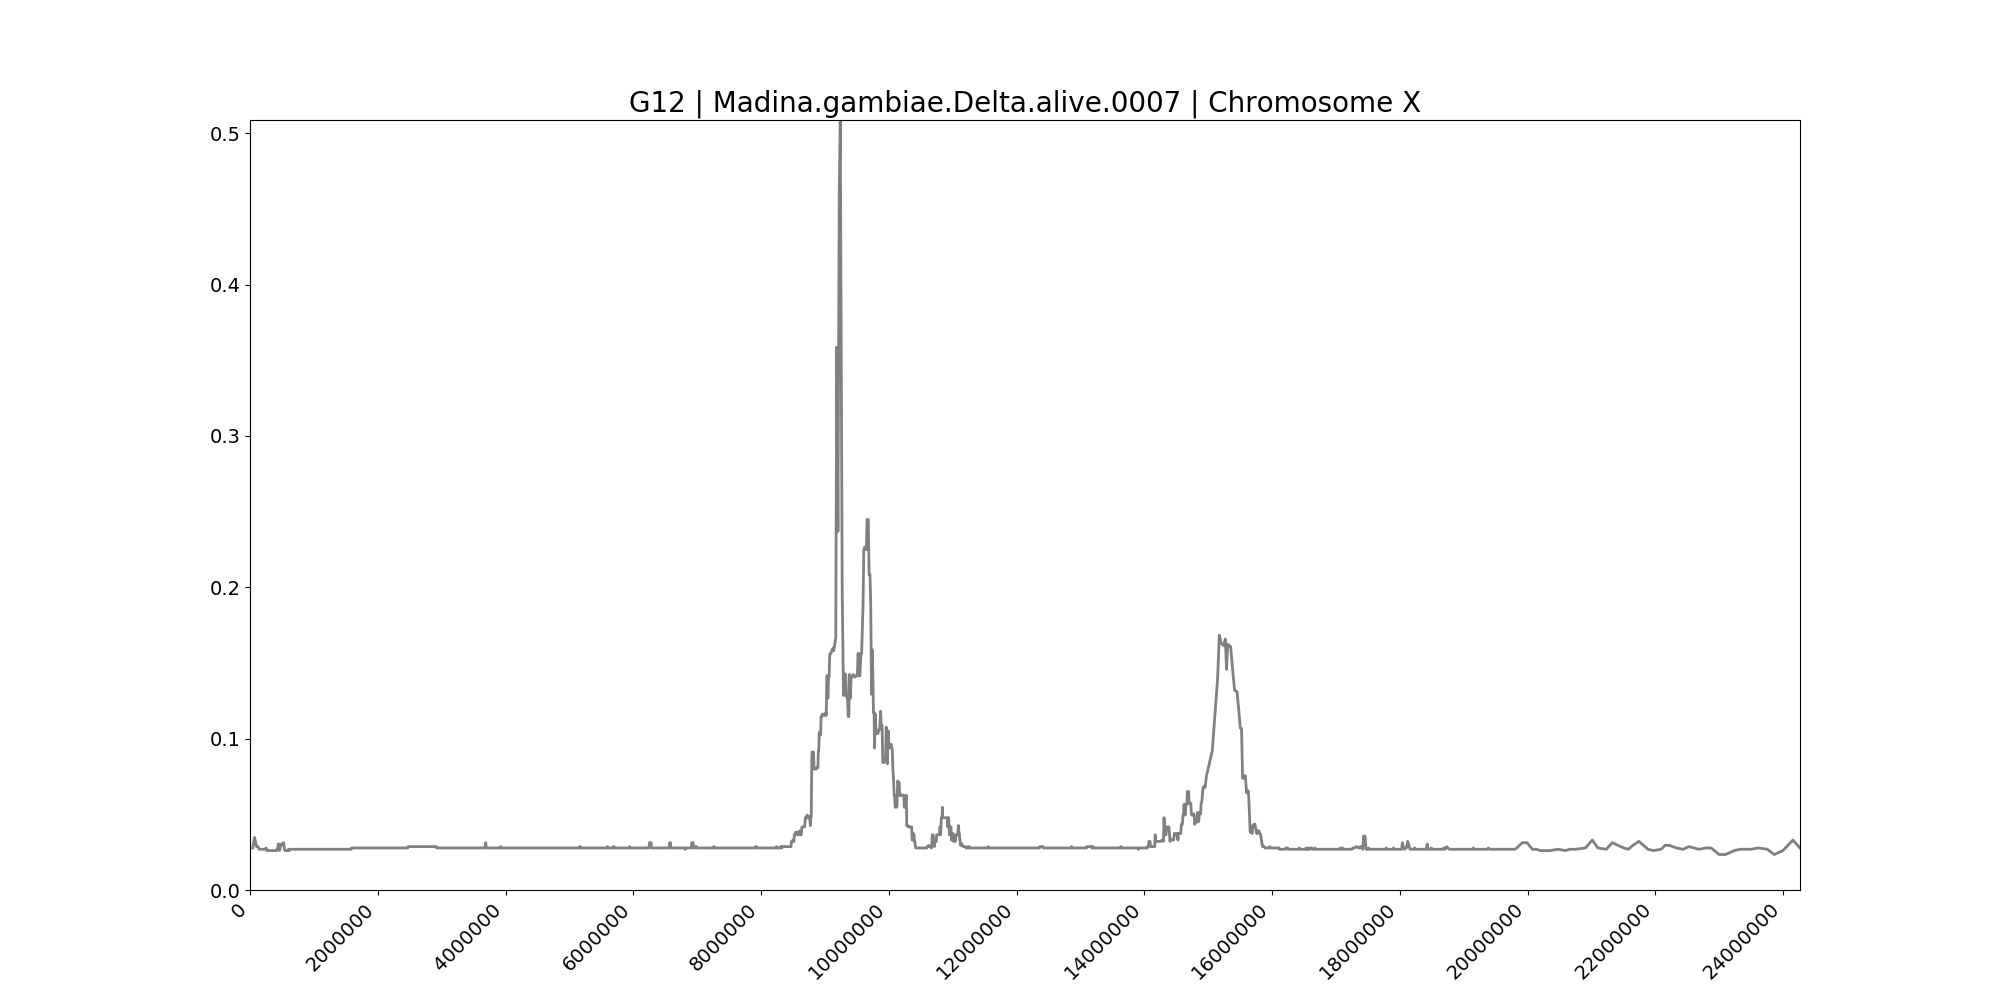

Source data for this figure (header and first rows):
midpoint	G12
42503	0.02778
71746	0.03472
102410	0.02865
125288	0.02865
143844	0.02691
159439	0.02691
174672	0.02691
189596	0.02691
207779	0.02691
223776	0.02691
237406	0.02691
250244	0.02778
260378	0.02691
268532	0.02604
276580	0.02604
284034	0.02604
297966	0.02604
312782	0.02604
321718	0.02604
331264	0.02604
344166	0.02604
354292	0.02604
365053	0.02604
373784	0.02604
384313	0.02604
397055	0.02604
403955	0.02604
409267	0.02604
416922	0.02604
426114	0.02691
432193	0.02691
441210	0.03038
447447	0.03038
454362	0.03038
461544	0.02604
470193	0.02691
476876	0.02951
483909	0.02951
489384	0.03038
496106	0.03038
501294	0.03038
507745	0.03038
514012	0.03038
520814	0.03125
526808	0.03125
536908	0.02778
545748	0.02604
553588	0.02604
559990	0.02604
565212	0.02604
570718	0.02604
576448	0.02604
583656	0.02604
589642	0.02604
596712	0.02604
604306	0.02691
612398	0.02604
622156	0.02691
629255	0.02691
634359	0.02691
... 2,464 more rows
